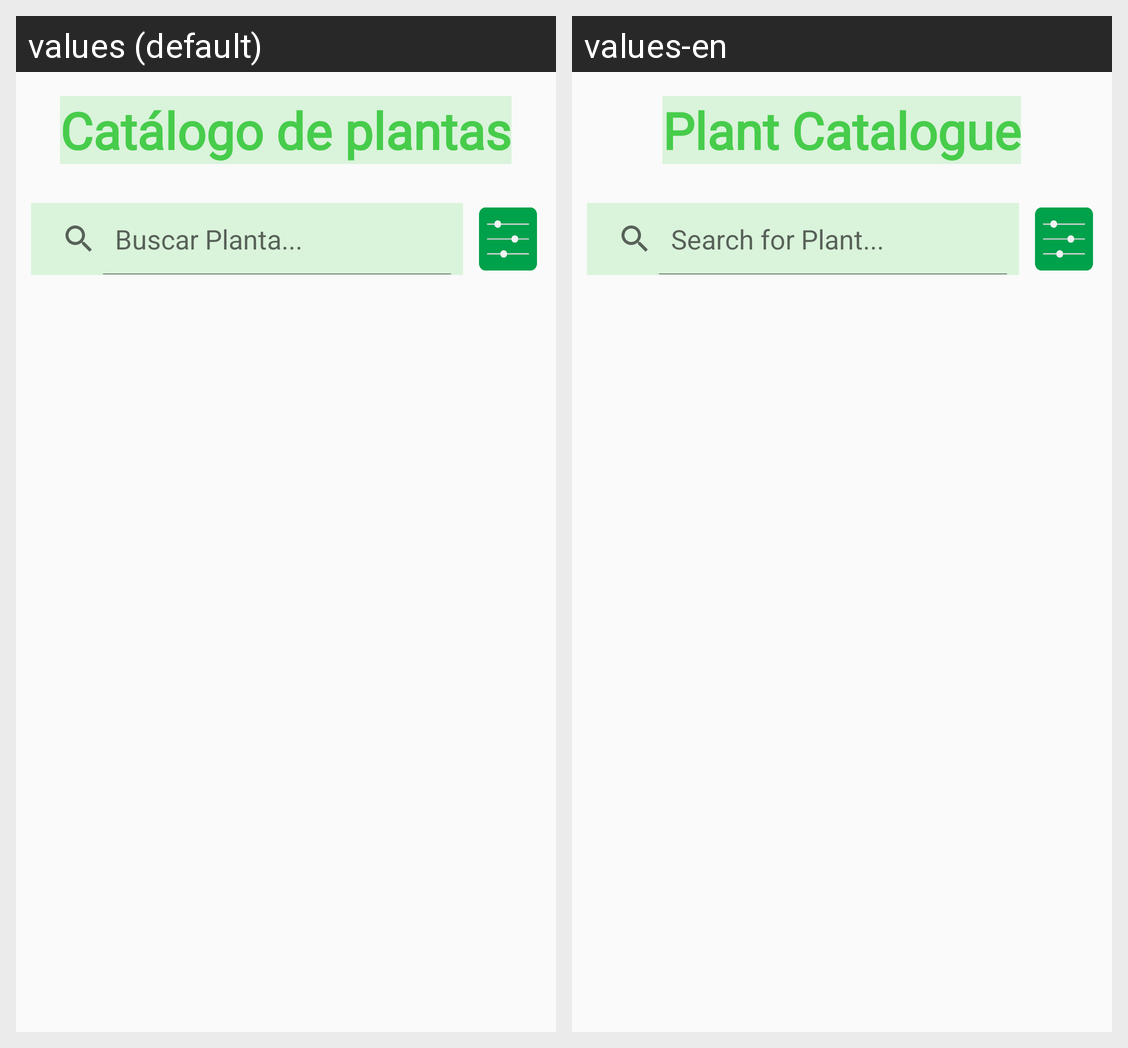

The Android screen above is rendered under two locales of the same app. Produce the string resources it draws, with the default and per-locale values.
Android screen res/layout/activity_plantas_fire.xml rendered under 2 locales, left to right: values (default), values-en. Device: Nexus 5 (rendered at 1080×1920; each locale shown at half size, 540×960, under a caption strip naming it); theme Theme.TextoyFuente.
Strings drawn on this screen, with the default value and each locale's value (text and hints the layout hard-codes, and strings that could not be matched under every locale, appear in the picture but are not listed):

catalogoplantas
  values: Catálogo de plantas
  values-en: Plant Catalogue

buscarplanta
  values: Buscar Planta...
  values-en: Search for Plant...
